Image classification data set "dataset" (JuuuuuJu/EECampEdu on GitHub). Class labels (8): down gesture, left gesture, null no gesture, palm gesture, right gesture, rock gesture, stone gesture, thumb gesture.

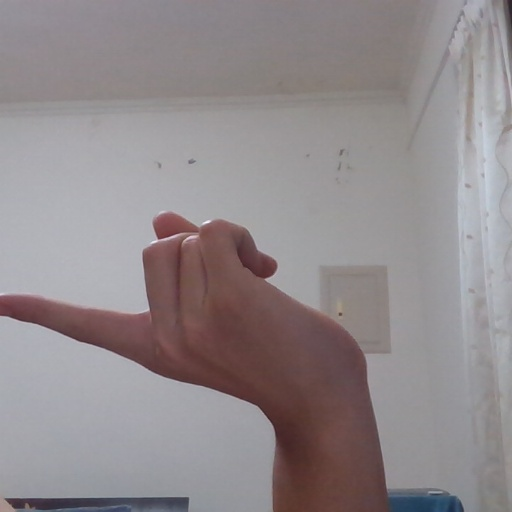
Label: left gesture

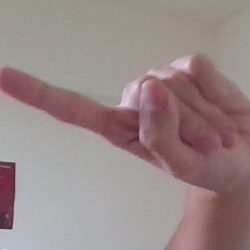
Label: left gesture

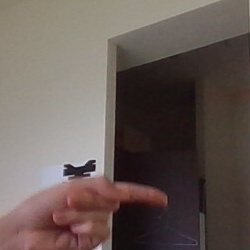
Label: right gesture

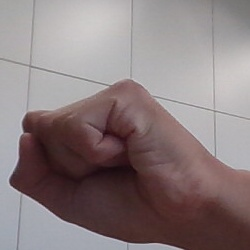
Label: stone gesture

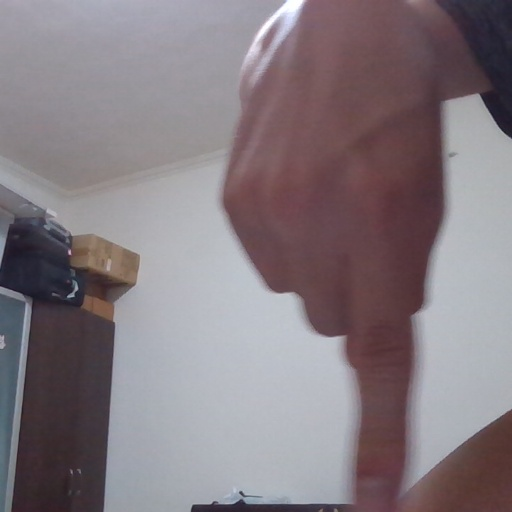
Label: down gesture

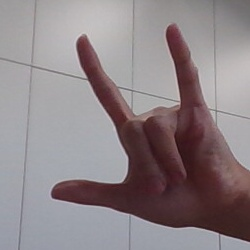
Label: rock gesture
